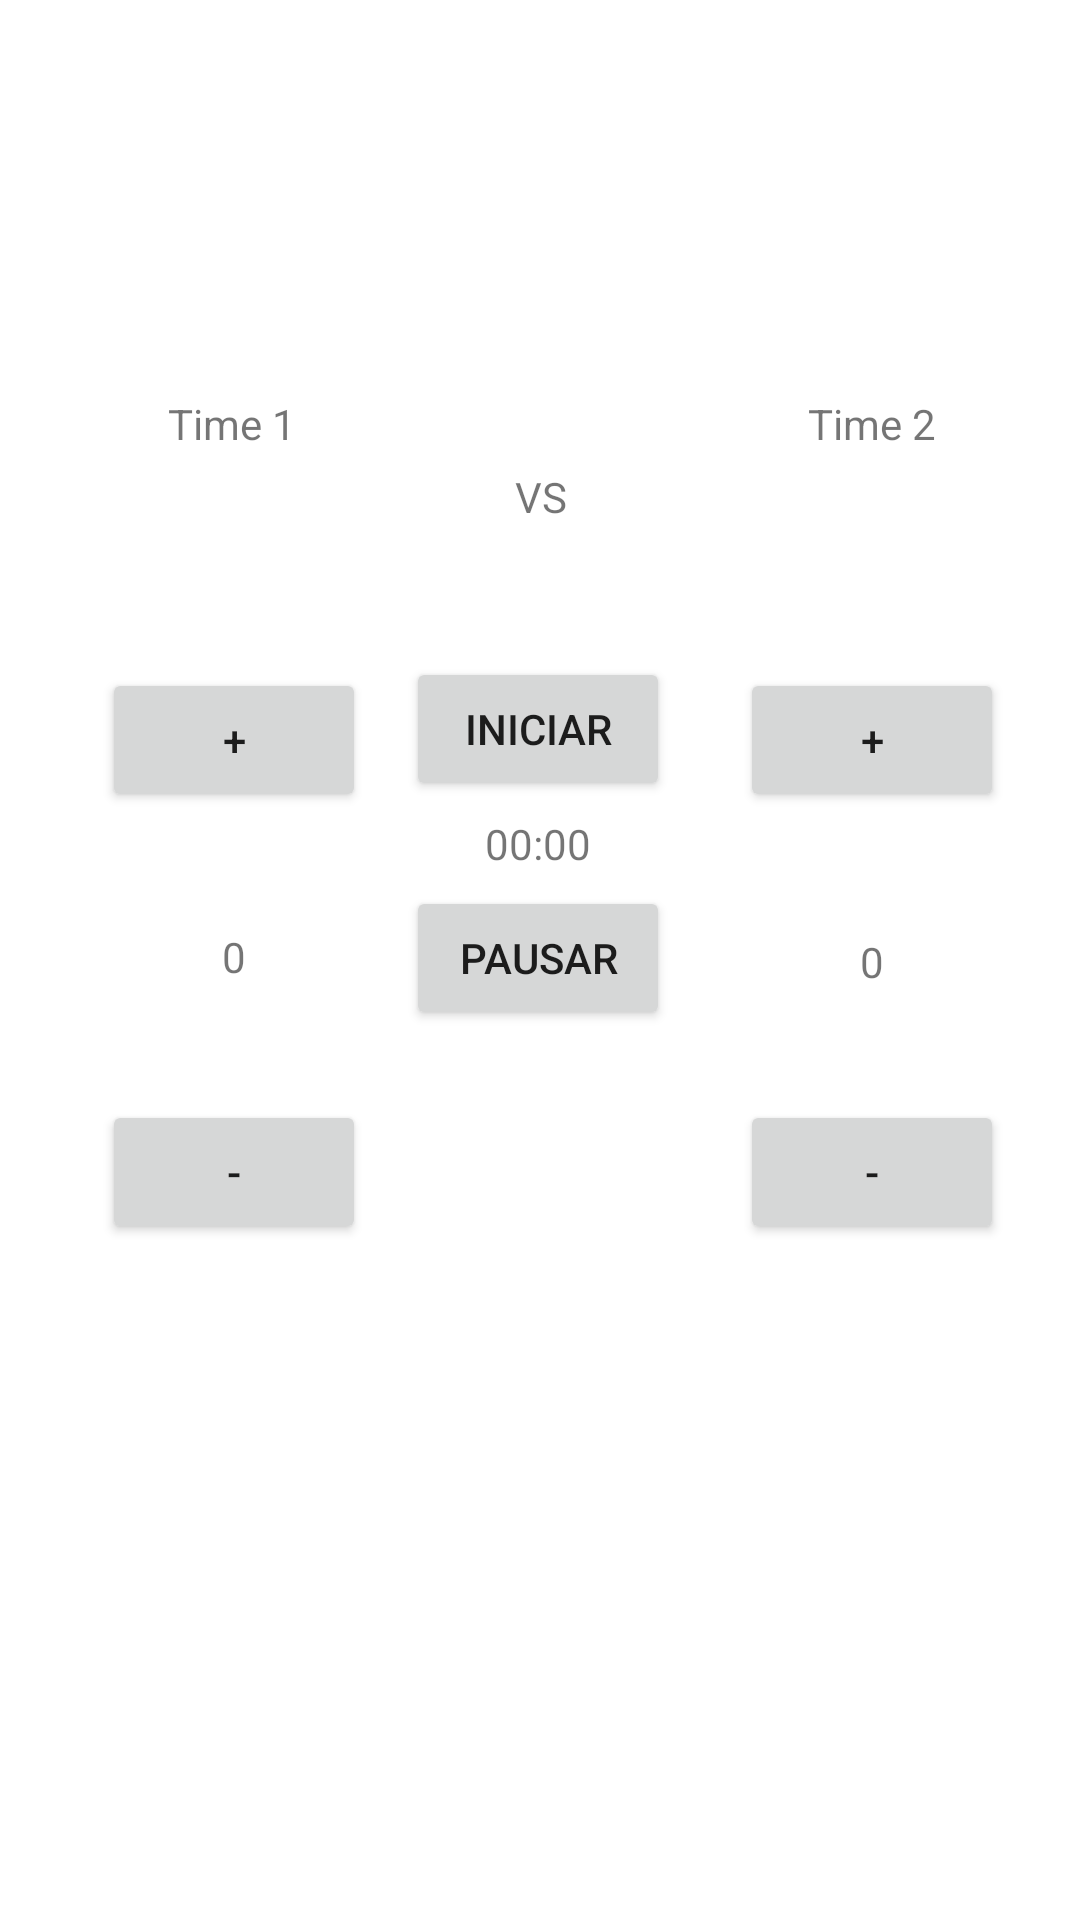

Reconstruct the res/layout file that produces this screen, plus the resources it refers to.
<!-- AndroidManifest.xml: application theme Theme.Placarapp -->
<!-- res/layout/activity_controlar_partida.xml -->
<?xml version="1.0" encoding="utf-8"?>
<androidx.constraintlayout.widget.ConstraintLayout xmlns:android="http://schemas.android.com/apk/res/android"
    xmlns:app="http://schemas.android.com/apk/res-auto"
    xmlns:tools="http://schemas.android.com/tools"
    android:layout_width="match_parent"
    android:layout_height="match_parent"
    android:layout_gravity="center"
    android:gravity="center"
    android:orientation="vertical"
    tools:context=".ui.MainActivity">

    <TextView
        android:id="@+id/txt_name_time1"
        android:layout_width="wrap_content"
        android:layout_height="wrap_content"
        android:layout_marginStart="56dp"
        android:text="Time 1"
        app:layout_constraintBottom_toBottomOf="parent"
        app:layout_constraintStart_toStartOf="parent"
        app:layout_constraintTop_toTopOf="parent"
        app:layout_constraintVertical_bias="0.212" />

    <TextView
        android:id="@+id/txt_ponto_time1"
        android:layout_width="wrap_content"
        android:layout_height="wrap_content"
        android:text="0"
        app:layout_constraintBottom_toTopOf="@+id/button_subtrair_time1"
        app:layout_constraintEnd_toEndOf="@+id/button_somar_time1"
        app:layout_constraintStart_toStartOf="@+id/button_somar_time1"
        app:layout_constraintTop_toBottomOf="@+id/button_somar_time1" />

    <TextView
        android:id="@+id/txt_ponto_time2"
        android:layout_width="wrap_content"
        android:layout_height="wrap_content"
        android:text="0"
        app:layout_constraintBottom_toTopOf="@+id/button_subtrair_time2"
        app:layout_constraintEnd_toEndOf="@+id/button_somar_time2"
        app:layout_constraintStart_toStartOf="@+id/button_somar_time2"
        app:layout_constraintTop_toBottomOf="@+id/button_somar_time2"
        app:layout_constraintVertical_bias="0.525" />

    <TextView
        android:id="@+id/txt_tempo_partida"
        android:layout_width="wrap_content"
        android:layout_height="wrap_content"
        android:text="00:00"
        app:layout_constraintBottom_toTopOf="@+id/button_pausarRetomar"
        app:layout_constraintEnd_toEndOf="@+id/button_iniciarFinalizar"
        app:layout_constraintStart_toStartOf="@+id/button_iniciarFinalizar"
        app:layout_constraintTop_toBottomOf="@+id/button_iniciarFinalizar" />

    <TextView
        android:id="@+id/txt_vs"
        android:layout_width="wrap_content"
        android:layout_height="wrap_content"
        android:layout_marginTop="156dp"
        android:text="VS"
        app:layout_constraintEnd_toStartOf="@+id/txt_name_time2"
        app:layout_constraintHorizontal_bias="0.477"
        app:layout_constraintStart_toEndOf="@+id/txt_name_time1"
        app:layout_constraintTop_toTopOf="parent" />

    <TextView
        android:id="@+id/txt_name_time2"
        android:layout_width="wrap_content"
        android:layout_height="wrap_content"
        android:layout_marginEnd="48dp"
        android:text="Time 2"
        app:layout_constraintBottom_toBottomOf="parent"
        app:layout_constraintEnd_toEndOf="parent"
        app:layout_constraintTop_toTopOf="parent"
        app:layout_constraintVertical_bias="0.212" />

    <Button
        android:id="@+id/button_pausarRetomar"
        android:layout_width="wrap_content"
        android:layout_height="wrap_content"
        android:text="pausar"
        app:layout_constraintBottom_toBottomOf="parent"
        app:layout_constraintEnd_toEndOf="@+id/button_iniciarFinalizar"
        app:layout_constraintHorizontal_bias="0.445"
        app:layout_constraintStart_toStartOf="@+id/button_iniciarFinalizar"
        app:layout_constraintTop_toTopOf="parent"
        app:layout_constraintVertical_bias="0.499"/>


    <Button
        android:id="@+id/button_somar_time1"
        android:layout_width="wrap_content"
        android:layout_height="wrap_content"
        android:layout_marginStart="36dp"
        android:layout_marginTop="72dp"
        android:text="+"
        app:layout_constraintEnd_toEndOf="@+id/txt_name_time1"
        app:layout_constraintHorizontal_bias="0.716"
        app:layout_constraintStart_toStartOf="@+id/txt_name_time1"
        app:layout_constraintTop_toBottomOf="@+id/txt_name_time1"/>


    <Button
        android:id="@+id/button_iniciarFinalizar"
        android:layout_width="wrap_content"
        android:layout_height="wrap_content"
        android:layout_marginTop="44dp"
        android:text="iniciar"
        app:layout_constraintEnd_toStartOf="@+id/txt_name_time2"
        app:layout_constraintHorizontal_bias="0.445"
        app:layout_constraintStart_toEndOf="@+id/txt_name_time1"
        app:layout_constraintTop_toBottomOf="@+id/txt_vs"/>


    <Button
        android:id="@+id/button_subtrair_time2"
        android:layout_width="wrap_content"
        android:layout_height="wrap_content"
        android:layout_marginTop="96dp"
        android:text="-"
        app:layout_constraintEnd_toEndOf="@+id/button_somar_time2"
        app:layout_constraintHorizontal_bias="0.0"
        app:layout_constraintStart_toStartOf="@+id/button_somar_time2"
        app:layout_constraintTop_toBottomOf="@+id/button_somar_time2"/>

    <Button
        android:id="@+id/button_somar_time2"
        android:layout_width="wrap_content"
        android:layout_height="wrap_content"
        android:layout_marginTop="72dp"
        android:text="+"
        app:layout_constraintEnd_toEndOf="@+id/txt_name_time2"
        app:layout_constraintStart_toStartOf="@+id/txt_name_time2"
        app:layout_constraintTop_toBottomOf="@+id/txt_name_time2"/>

    <Button
        android:id="@+id/button_subtrair_time1"
        android:layout_width="wrap_content"
        android:layout_height="wrap_content"
        android:layout_marginTop="96dp"
        android:text="-"
        app:layout_constraintEnd_toEndOf="@+id/button_somar_time1"
        app:layout_constraintHorizontal_bias="0.0"
        app:layout_constraintStart_toStartOf="@+id/button_somar_time1"
        app:layout_constraintTop_toBottomOf="@+id/button_somar_time1"/>


</androidx.constraintlayout.widget.ConstraintLayout>
<!-- resources referenced by this layout -->
<resources>
  <style name="Theme.Placarapp" parent="Theme.MaterialComponents.DayNight.NoActionBar">
          <item name="colorPrimary">@color/primary_600</item>
          <item name="colorPrimaryContainer">@color/primary_100</item>
          <item name="colorOnPrimaryContainer">@color/primary_900</item>
          <item name="colorPrimaryInverse">@color/primary_200</item>
          <item name="android:statusBarColor" tools:targetApi="l">?attr/colorPrimaryVariant</item>
          
      </style>
  <color name="primary_600">#e53935</color>
  <color name="primary_100">#ffcdd2</color>
  <color name="primary_900">#b71c1c</color>
  <color name="primary_200">#ef9a9a</color>
</resources>
